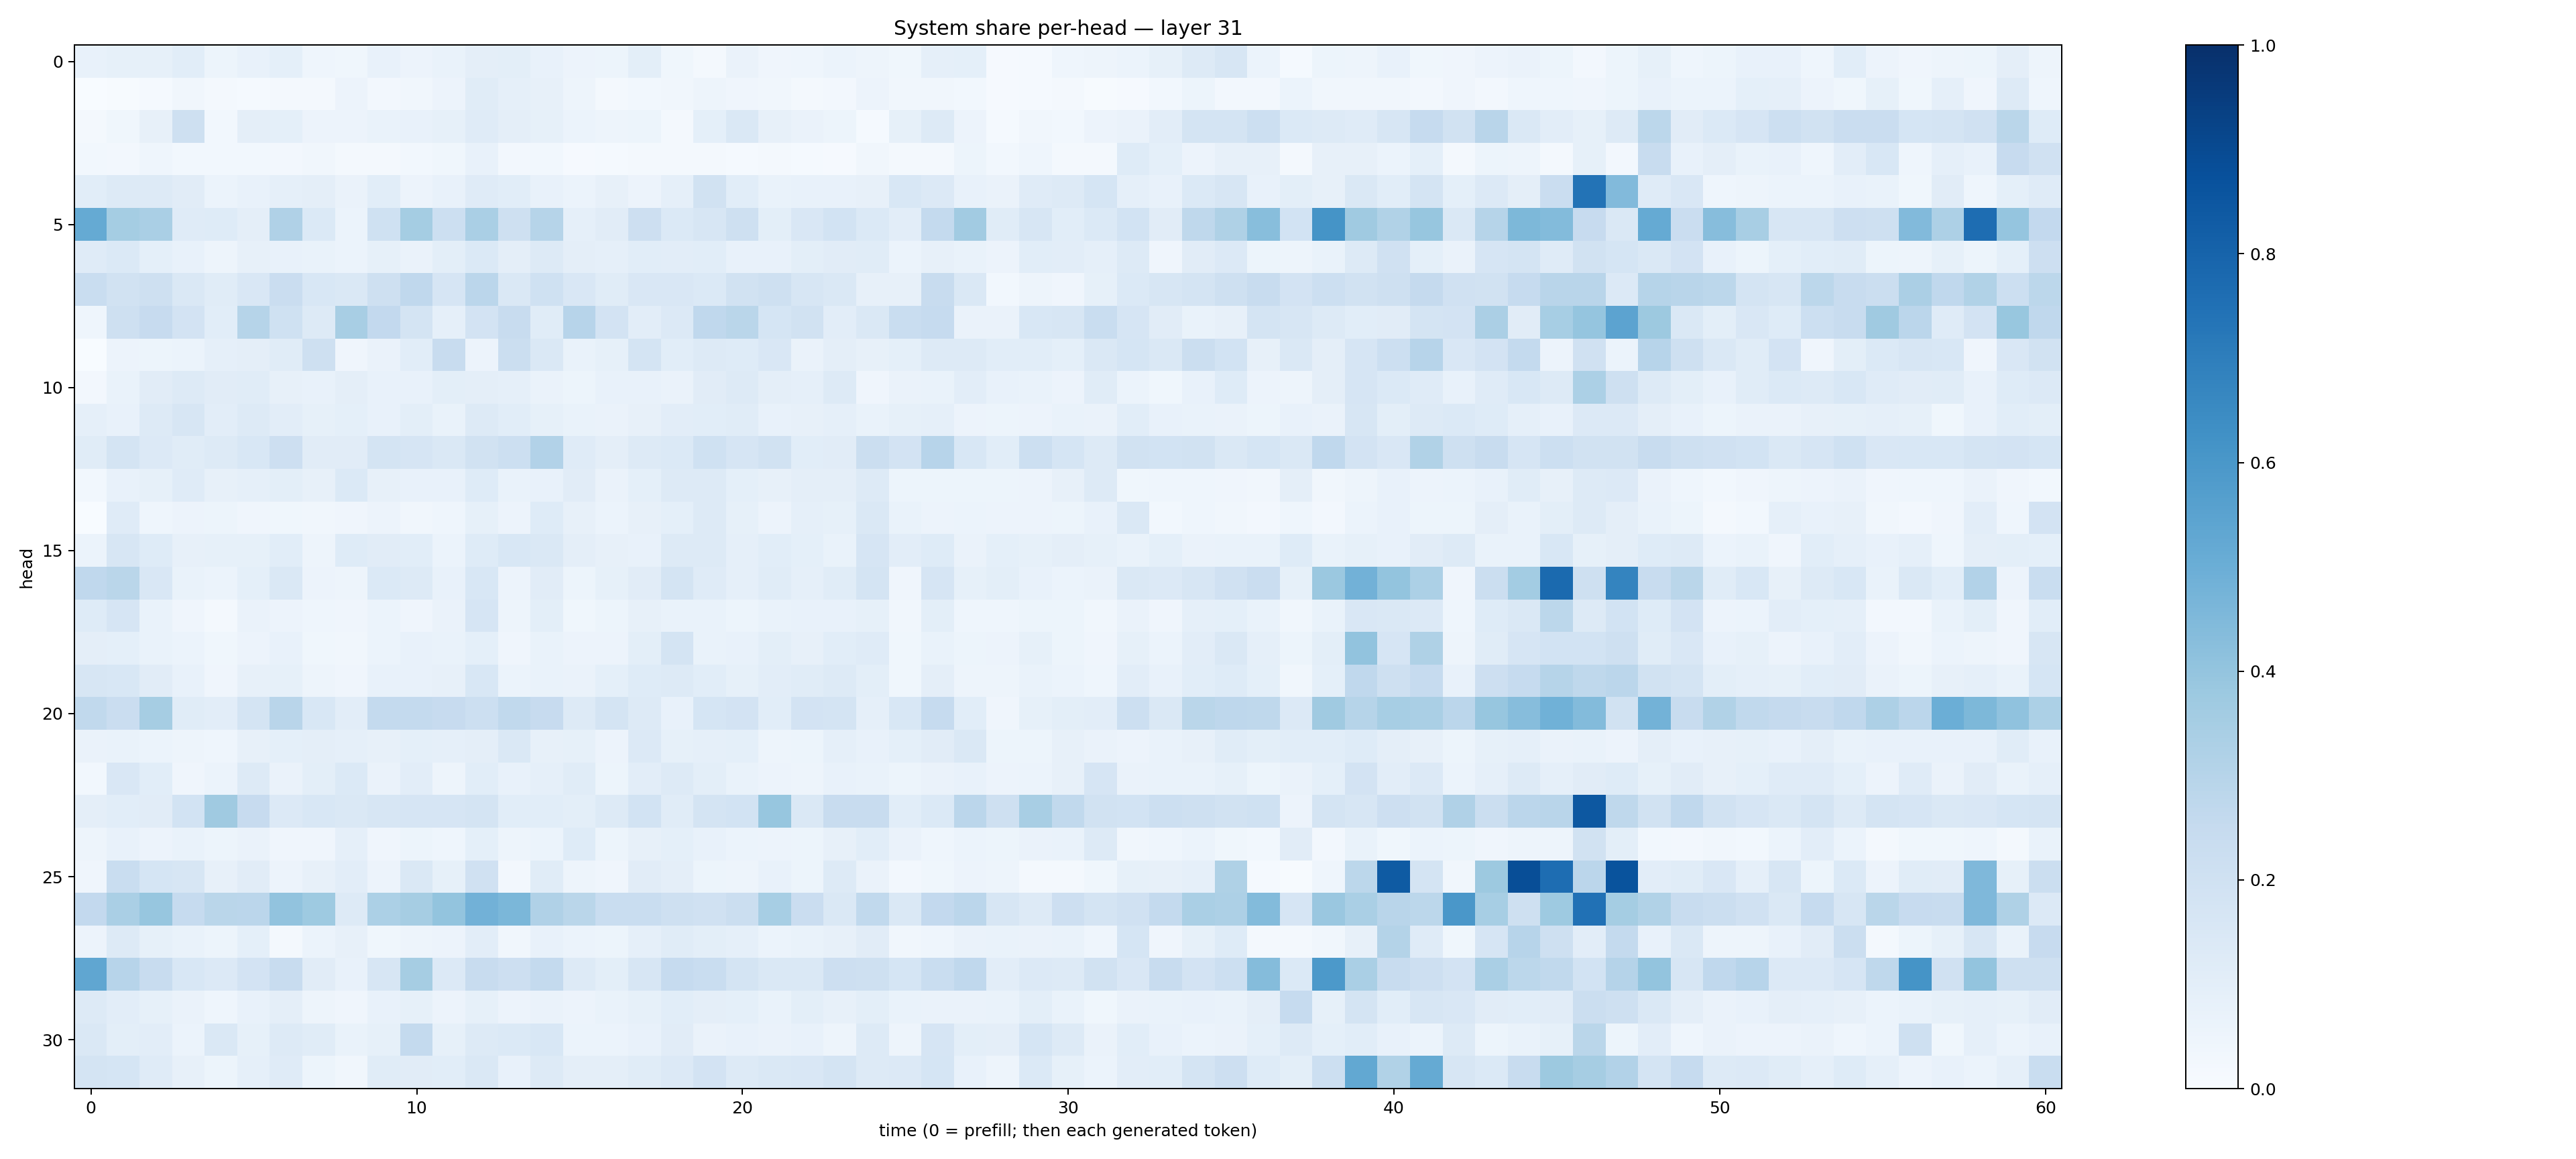

Source data for this figure (header and first rows):
0.07346337, 0.08310867, 0.084187336, 0.10549999, 0.054269824, 0.07203832, 0.09117777, 0.046843924, 0.03563837, 0.073825516, 0.05553397, 0.06804106, 0.09669491, 0.10103986, 0.07723537, 0.057580113, 0.051415216, 0.09899987, 0.03776026, 0.020620119, 0.06569515, 0.042206854, 0.04591151, 0.061691172
0.002836, 0.005733, 0.01224, 0.03165, 0.0157, 0.01306, 0.01672, 0.02026, 0.05718, 0.02601, 0.03397, 0.05684, 0.1144, 0.08627, 0.07826, 0.04868, 0.02056, 0.03072, 0.03425, 0.04851, 0.04288, 0.03388, 0.01583, 0.02514
0.02101, 0.03619, 0.07916, 0.2041, 0.02765, 0.09747, 0.09239, 0.05703, 0.0555, 0.06694, 0.0709, 0.08452, 0.1189, 0.09733, 0.08579, 0.061, 0.05021, 0.05304, 0.02212, 0.09247, 0.1447, 0.08001, 0.06372, 0.05264
0.03121, 0.0244, 0.04302, 0.02879, 0.02956, 0.03038, 0.02732, 0.03307, 0.01994, 0.01791, 0.02862, 0.03791, 0.07767, 0.02483, 0.02828, 0.008124, 0.01213, 0.01581, 0.0187, 0.01835, 0.01247, 0.02013, 0.01342, 0.0085
0.1073, 0.1261, 0.1286, 0.1099, 0.06051, 0.07227, 0.08846, 0.09644, 0.06429, 0.1092, 0.05787, 0.0758, 0.1177, 0.1082, 0.07161, 0.06246, 0.07953, 0.0581, 0.08728, 0.1931, 0.1065, 0.07006, 0.0759, 0.07689
0.5159, 0.3544, 0.3361, 0.1186, 0.1245, 0.09427, 0.3201, 0.1401, 0.06205, 0.2018, 0.3554, 0.2176, 0.336, 0.2037, 0.2987, 0.08728, 0.1122, 0.2146, 0.1371, 0.1582, 0.2064, 0.1002, 0.1498, 0.1858
0.1202, 0.1401, 0.09373, 0.07203, 0.05066, 0.07859, 0.0742, 0.06852, 0.0606, 0.08214, 0.06569, 0.1008, 0.1381, 0.09484, 0.1324, 0.09527, 0.08703, 0.1091, 0.1021, 0.1074, 0.07289, 0.07441, 0.1009, 0.1132
0.2327, 0.1935, 0.2107, 0.1441, 0.1157, 0.1499, 0.2268, 0.1552, 0.1457, 0.206, 0.2662, 0.1661, 0.2829, 0.1434, 0.2, 0.1514, 0.1134, 0.1521, 0.1498, 0.1403, 0.1919, 0.2104, 0.1619, 0.1466
0.04449, 0.2085, 0.2433, 0.181, 0.108, 0.2987, 0.1993, 0.1322, 0.3413, 0.2599, 0.1766, 0.08694, 0.1819, 0.2382, 0.1144, 0.2946, 0.1832, 0.1049, 0.133, 0.2675, 0.289, 0.1681, 0.1907, 0.1022
0.0009676, 0.05488, 0.05096, 0.06191, 0.08692, 0.09434, 0.1145, 0.2074, 0.0391, 0.06605, 0.108, 0.2364, 0.057, 0.2215, 0.1429, 0.06779, 0.08351, 0.1741, 0.1077, 0.1293, 0.1232, 0.1487, 0.06361, 0.09509
0.02422, 0.06862, 0.1118, 0.1271, 0.1107, 0.1154, 0.08003, 0.07484, 0.09381, 0.07556, 0.07812, 0.09796, 0.0957, 0.08929, 0.06568, 0.05196, 0.07135, 0.07161, 0.0653, 0.111, 0.1325, 0.0967, 0.08907, 0.1312
0.08713, 0.0765, 0.1277, 0.1617, 0.1044, 0.1315, 0.1024, 0.0842, 0.0906, 0.07194, 0.09777, 0.0681, 0.1277, 0.1061, 0.08591, 0.06886, 0.0642, 0.08164, 0.1037, 0.1092, 0.1166, 0.07529, 0.08161, 0.08665
0.1166, 0.1728, 0.1352, 0.1155, 0.1322, 0.1536, 0.2128, 0.1101, 0.1123, 0.1785, 0.1678, 0.1483, 0.1915, 0.2156, 0.3094, 0.1209, 0.09464, 0.1255, 0.1392, 0.2023, 0.1646, 0.1892, 0.1078, 0.1125
0.03077, 0.07616, 0.08484, 0.1193, 0.07894, 0.08835, 0.09816, 0.08171, 0.1372, 0.08111, 0.0765, 0.07791, 0.1212, 0.06926, 0.07072, 0.1126, 0.06603, 0.09245, 0.1257, 0.1276, 0.09177, 0.07942, 0.09691, 0.09534
0.0005392, 0.119, 0.04334, 0.05651, 0.05082, 0.04189, 0.03674, 0.03318, 0.04274, 0.05531, 0.03287, 0.04547, 0.08327, 0.05605, 0.122, 0.07959, 0.06191, 0.0811, 0.09046, 0.1256, 0.08379, 0.0573, 0.08931, 0.08323
0.06119, 0.1616, 0.1247, 0.07987, 0.08407, 0.08351, 0.1062, 0.04854, 0.1219, 0.1104, 0.107, 0.0588, 0.1237, 0.1525, 0.1449, 0.09551, 0.07992, 0.07331, 0.1277, 0.1274, 0.08855, 0.1091, 0.09254, 0.0699
0.267, 0.2885, 0.1496, 0.06955, 0.05859, 0.09286, 0.1428, 0.05618, 0.04814, 0.1374, 0.1304, 0.0779, 0.1552, 0.05675, 0.1097, 0.05182, 0.08262, 0.1104, 0.1746, 0.1189, 0.08832, 0.1158, 0.08921, 0.1163
0.1244, 0.1645, 0.06672, 0.03956, 0.02222, 0.06502, 0.05656, 0.04491, 0.04089, 0.06114, 0.04293, 0.06318, 0.1659, 0.04768, 0.09895, 0.03877, 0.0532, 0.0805, 0.07018, 0.06785, 0.05132, 0.06876, 0.07653, 0.07153
0.09729, 0.0933, 0.06742, 0.06194, 0.03771, 0.05848, 0.0705, 0.03696, 0.03363, 0.06149, 0.07297, 0.06823, 0.09252, 0.04119, 0.0682, 0.05516, 0.05576, 0.09887, 0.1759, 0.07006, 0.07663, 0.09908, 0.07886, 0.1061
0.1596, 0.1559, 0.1112, 0.07214, 0.03993, 0.07919, 0.08494, 0.04942, 0.04054, 0.07306, 0.07332, 0.08022, 0.1562, 0.06182, 0.0667, 0.06464, 0.09165, 0.1213, 0.1293, 0.1078, 0.08221, 0.1044, 0.1167, 0.1273
0.2621, 0.2293, 0.3502, 0.1135, 0.1052, 0.1791, 0.2902, 0.1558, 0.1036, 0.2568, 0.2556, 0.2436, 0.2177, 0.2643, 0.2423, 0.1284, 0.1731, 0.1327, 0.07511, 0.1712, 0.182, 0.1068, 0.1816, 0.1751
0.06588, 0.06707, 0.06048, 0.04869, 0.04628, 0.08012, 0.09336, 0.09395, 0.08686, 0.08082, 0.09363, 0.08783, 0.09683, 0.1442, 0.08172, 0.08433, 0.05774, 0.1352, 0.08205, 0.08654, 0.09366, 0.04999, 0.0512, 0.08767
0.02919, 0.1514, 0.1086, 0.04094, 0.05887, 0.1287, 0.06502, 0.101, 0.1398, 0.0625, 0.1036, 0.05074, 0.1073, 0.07258, 0.08835, 0.1162, 0.05224, 0.1016, 0.1319, 0.1003, 0.06755, 0.05789, 0.04851, 0.07322
0.09576, 0.1093, 0.1126, 0.1842, 0.3678, 0.2439, 0.1365, 0.1543, 0.1431, 0.1565, 0.1667, 0.1658, 0.1769, 0.1077, 0.1083, 0.1013, 0.1277, 0.185, 0.1151, 0.173, 0.1868, 0.3934, 0.1439, 0.2348
0.0504, 0.07268, 0.05558, 0.06723, 0.05094, 0.06381, 0.0419, 0.04283, 0.08606, 0.04195, 0.05141, 0.04627, 0.0927, 0.04998, 0.06023, 0.123, 0.05421, 0.07893, 0.0905, 0.07553, 0.06166, 0.05808, 0.05417, 0.07984
0.04004, 0.2328, 0.1716, 0.1627, 0.08026, 0.113, 0.05707, 0.07867, 0.1036, 0.05714, 0.1432, 0.08372, 0.1977, 0.02578, 0.1139, 0.04864, 0.04214, 0.1097, 0.09616, 0.05093, 0.04842, 0.07309, 0.05466, 0.1287
0.2588, 0.3387, 0.3912, 0.2491, 0.2874, 0.2849, 0.405, 0.3714, 0.131, 0.3284, 0.3498, 0.3997, 0.4828, 0.4571, 0.3173, 0.2865, 0.2315, 0.2306, 0.2078, 0.1974, 0.2216, 0.3464, 0.2274, 0.1483
0.05512, 0.1269, 0.08239, 0.06803, 0.05166, 0.09002, 0.02299, 0.05918, 0.08017, 0.03839, 0.04795, 0.05497, 0.1028, 0.03355, 0.07469, 0.05919, 0.05318, 0.08748, 0.1145, 0.0998, 0.08933, 0.06213, 0.06886, 0.08203
0.5328, 0.2958, 0.2345, 0.1552, 0.1329, 0.1826, 0.2373, 0.113, 0.07042, 0.1635, 0.3489, 0.1363, 0.2364, 0.2136, 0.2553, 0.1285, 0.09792, 0.1565, 0.2465, 0.2317, 0.1754, 0.1423, 0.1434, 0.2136
0.1294, 0.1018, 0.08234, 0.06261, 0.04472, 0.07707, 0.0964, 0.04964, 0.04138, 0.07262, 0.08442, 0.05569, 0.08335, 0.05542, 0.06469, 0.05606, 0.06865, 0.08342, 0.1073, 0.09624, 0.09233, 0.06787, 0.1015, 0.08193
0.1425, 0.1003, 0.1031, 0.06227, 0.1429, 0.08206, 0.1281, 0.1153, 0.06993, 0.08254, 0.2569, 0.0836, 0.127, 0.1368, 0.1524, 0.06035, 0.06123, 0.07105, 0.1096, 0.06469, 0.07742, 0.06533, 0.07356, 0.04795
0.1737, 0.1718, 0.1188, 0.07927, 0.05144, 0.08934, 0.12, 0.05249, 0.0347, 0.1148, 0.1118, 0.1064, 0.1434, 0.07743, 0.1259, 0.09748, 0.09402, 0.1138, 0.1338, 0.1826, 0.1284, 0.1411, 0.1489, 0.1749
